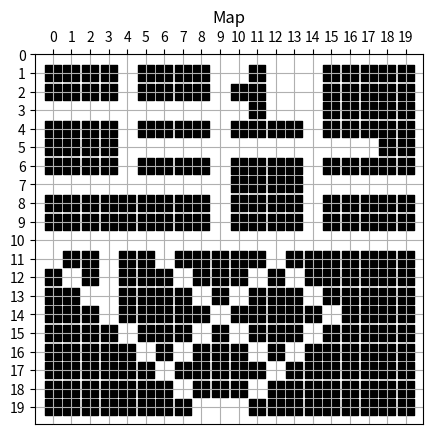

Write the Python code that produced this figure.
import numpy as np
import matplotlib.pyplot as plt


class Point:
    def __init__(self, x, y, g, h, father):
        self.x = x
        self.y = y
        self.g = g
        self.h = h
        self.father = father
    def getNeighbor(self, mapdata, endx, endy):
        x = self.x
        y = self.y
        result = []
        if x - 1 >= 0 and mapdata[x - 1][y] != 1:
            upNode = Point(x - 1, y, self.g + 10, np.sqrt(abs(x - 1 - endx) ** 2 + abs(y - endy) ** 2) * 10, self)
            result.append(upNode)
        # 下
        if x + 1 <= len(mapdata) - 1 and mapdata[x + 1][y] != 1:
            downNode = Point(x + 1, y, self.g + 10, np.sqrt(abs(x + 1 - endx) ** 2 + abs(y - endy) ** 2) * 10, self)
            result.append(downNode)
        # 左
        if y - 1 >= 0 and mapdata[x][y - 1] != 1:
            leftNode = Point(x, y - 1, self.g + 10, np.sqrt(abs(x - endx) ** 2 + abs(y - 1 - endy) ** 2) * 10, self)
            result.append(leftNode)
        # 右
        if y + 1 <= len(mapdata[0]) - 1 and mapdata[x][y + 1] != 1:
            rightNode = Point(x, y + 1, self.g + 10, np.sqrt(abs(x - endx) ** 2 + abs(y + 1 - endy) ** 2) * 10, self)
            result.append(rightNode)
        # 西北
        if x - 1 >= 0 and y - 1 >= 0 and mapdata[x - 1][y - 1] != 1:
            wnNode = Point(x - 1, y - 1, self.g + 14, np.sqrt(abs(x - 1 - endx) ** 2 + abs(y - 1 - endy) ** 2) * 10,
                           self)
            result.append(wnNode)
        # 东北
        if x - 1 >= 0 and y + 1 <= len(mapdata[0]) - 1 and mapdata[x - 1][y + 1] != 1:
            enNode = Point(x - 1, y + 1, self.g + 14, np.sqrt(abs(x - 1 - endx) ** 2 + abs(y + 1 - endy) ** 2) * 10,
                           self)
            result.append(enNode)
        # 西南
        if x + 1 <= len(mapdata) - 1 and y - 1 >= 0 and mapdata[x + 1][y - 1] != 1:
            wsNode = Point(x + 1, y - 1, self.g + 14, np.sqrt(abs(x + 1 - endx) ** 2 + abs(y - 1 - endy) ** 2) * 10,
                           self)
            result.append(wsNode)
        # 东南
        if x + 1 <= len(mapdata) - 1 and y + 1 <= len(mapdata[0]) - 1 and mapdata[x + 1][y + 1] != 1:
            esNode = Point(x + 1, y + 1, self.g + 14, np.sqrt(abs(x + 1 - endx) ** 2 + abs(y + 1 - endy) ** 2) * 10,
                           self)
            result.append(esNode)
        return result

    def hasNode(self, worklist):
        for i in worklist:
            if i.x == self.x and i.y == self.y:
                return True
        return False

    # 在存在的前提下
    def changeG(self, worklist):
        for i in worklist:
            if i.x == self.x and i.y == self.y:
                if i.g + i.h > self.g + self.h:
                    i.g = self.g
                    i.h = self.h


class Map:
    def __init__(self, array_map):
        self.map = array_map
        self.path = []
        self.len = 0


def obstacles_set(map, start_x, start_y, end_x, end_y):
    map[start_x:end_x, start_y:end_y] = 1


def intable(point: Point, table):
    for i in table:
        if point.x == i.x and point.y == i.y:
            return True
    return False


def Key_Sort(Fn: Point):
    return Fn.g + Fn.h


def A_star(Map, start_point: Point, goal_point: Point):
    if Map.map[goal_point.x][goal_point.y] == 1:
        return None
    open_table = [start_point]
    close_table = []
    while len(open_table) != 0:
        Node = open_table.pop(0)
        close_table.append(Node)
        if Node.x == goal_point.x and Node.y == goal_point.y:
            Map.len = Node.g
            while (Node.father != None):
                Map.path.append((Node.x, Node.y))
                Node = Node.father
            Map.path.append((Node.x, Node.y))
            break
        else:
            workList = Node.getNeighbor(Map.map, goal_point.x, goal_point.y)
            for i in workList:
                if (intable(i, open_table) is True) and (intable(i, close_table) is False):
                    i.changeG(open_table)
                if (intable(i, open_table) is False) and (intable(i, close_table) is False):
                    open_table.append(i)
            open_table.sort(key=Key_Sort)  # 根据f排序


def make_WeightMap(stop_point, pos_map):
    WeightMap = np.zeros((len(stop_point), len(stop_point)))
    WayMap = np.zeros((len(stop_point), len(stop_point))).tolist()
    for i, (sx, sy) in enumerate(stop_point):
        for j, (gx, gy) in enumerate(stop_point):
            tm = Map(pos_map)
            A_star(tm, Point(sx, sy, 0, 0, None), Point(gx, gy, 0, 0, None))
            WeightMap[i][j] = tm.len
            WayMap[i][j] = tm.path
    return WeightMap, WayMap


def visualize(map, waypath, bestpath, stop):
    obstacles_x = []
    obstacles_y = []
    path_x = []
    path_y = []
    stop_x = []
    stop_y = []
    for a in range(len(bestpath)):
        if a == len(bestpath) - 1:
            temp_m = Map(map)
            temp_m.path = waypath[bestpath[a]][bestpath[0]]
            subvisualize(temp_m, a)
        else:
            temp_m = Map(map)
            temp_m.path = waypath[bestpath[a]][bestpath[a + 1]]
            subvisualize(temp_m, a)

    plt.grid(True)
    for i in range(len(map)):
        for j in range(len(map[0])):
            if (map[i][j] == 1):
                obstacles_x.append(j)
                obstacles_y.append(i)
    plt.scatter(obstacles_x, obstacles_y, c='k', s=120, marker='s')
    for a in range(len(bestpath)):
        if (a == len(bestpath) - 1):
            for i, j in waypath[bestpath[a]][bestpath[0]]:
                path_x.append(j)
                path_y.append(i)
            plt.scatter(path_x, path_y, c='r', s=100, marker='s')
        else:
            for i, j in waypath[bestpath[a]][bestpath[a + 1]]:
                path_x.append(j)
                path_y.append(i)
            plt.scatter(path_x, path_y, c='r', s=100, marker='s')
    for i, j in stop:
        stop_x.append(j)
        stop_y.append(i)
    plt.scatter(stop_x, stop_y, c='g', s=100, marker='s')

    x_labels = range(0, len(map[0]), 1)
    y_labels = range(0, len(map), 1)
    # plt.xlim(0, None)
    # plt.ylim(0, None)
    ax = plt.gca()
    ax.xaxis.set_ticks_position('top')
    plt.xticks(x_labels, fontsize=10)
    ax.invert_yaxis()
    plt.yticks(y_labels, fontsize=10)
    ax.set_aspect("equal")
    plt.title("Map", fontsize=12)
    plt.savefig("Map" + ".png")
    plt.show()


def subvisualize(Map: Map, index):
    index = (str)(index)
    obstacles_x = []
    obstacles_y = []
    path_x = []
    path_y = []
    stop_x = []
    stop_y = []
    plt.grid(True)
    for i in range(len(Map.map)):
        for j in range(len(Map.map[0])):
            if (Map.map[i][j] == 1):
                obstacles_x.append(j)
                obstacles_y.append(i)
    plt.scatter(obstacles_x, obstacles_y, c='k', s=120, marker='s')
    for i, j in Map.path:
        path_x.append(j)
        path_y.append(i)
    plt.scatter(path_x, path_y, c='r', s=100, marker='s')

    x_labels = range(0, len(Map.map[0]), 1)
    y_labels = range(0, len(Map.map), 1)
    # plt.xlim(0, None)
    # plt.ylim(0, None)
    ax = plt.gca()
    ax.xaxis.set_ticks_position('top')
    ax.invert_yaxis()
    ax.set_aspect("equal")
    plt.xticks(x_labels, fontsize=10)
    plt.yticks(y_labels, fontsize=10)
    plt.title("Map", fontsize=12)
    plt.savefig("Map" + index + ".png")
    plt.show()


if __name__ == '__main__':
    '''array = np.zeros((10, 10))
    obstacles_set(array, 0, 1, 3, 3)
    obstacles_set(array, 5, 6, 8, 8)
    print(array)
    array = array.tolist()
    m = Map(array)'''
    '''mymap = [
        [0, 1, 1, 0, 1, 0],
        [1, 0, 1, 0, 1, 0],
        [1, 1, 0, 1, 1, 0],
        [1, 1, 1, 0, 1, 0],
        [1, 1, 1, 1, 0, 1],
        [1, 1, 1, 0, 1, 1],
        [1, 1, 1, 0, 1, 0]
    ]'''
    q = np.zeros((20, 20))
    # obstacles_set(q, 0, 1, 4, 4)
    obstacles_set(q, 5, 0, 10, 2)
    obstacles_set(q, 1, 5, 8, 8)
    obstacles_set(q, 3, 10, 16, 20)
    obstacles_set(q, 14, 2, 20, 9)
    # q = q.tolist()
    '''mymap = np.zeros((10, 10))
    obstacles_set(mymap,1,1,4,4)
    obstacles_set(mymap,1,5,8,9)
    mymap = mymap.tolist()'''
    q = [
        [0, 0, 0, 0, 0, 0, 0, 0, 0, 0, 0, 0, 0, 0, 0, 0, 0, 0, 0, 0],
        [1, 1, 1, 1, 0, 1, 1, 1, 1, 0, 0, 1, 0, 0, 0, 1, 1, 1, 1, 1],
        [1, 1, 1, 1, 0, 1, 1, 1, 1, 0, 1, 1, 0, 0, 0, 1, 1, 1, 1, 1],
        [0, 0, 0, 0, 0, 0, 0, 0, 0, 0, 0, 1, 0, 0, 0, 1, 1, 1, 1, 1],
        [1, 1, 1, 1, 0, 1, 1, 1, 1, 0, 1, 1, 1, 1, 0, 1, 1, 1, 1, 1],
        [1, 1, 1, 1, 0, 0, 0, 0, 0, 0, 0, 0, 0, 0, 0, 0, 0, 0, 1, 1],
        [1, 1, 1, 1, 0, 1, 1, 1, 1, 0, 1, 1, 1, 1, 0, 1, 1, 1, 1, 1],
        [0, 0, 0, 0, 0, 0, 0, 0, 0, 0, 1, 1, 1, 1, 0, 0, 0, 0, 0, 0],
        [1, 1, 1, 1, 1, 1, 1, 1, 1, 0, 1, 1, 1, 1, 0, 1, 1, 1, 1, 1],
        [1, 1, 1, 1, 1, 1, 1, 1, 1, 0, 1, 1, 1, 1, 0, 1, 1, 1, 1, 1],
        [0, 0, 0, 0, 0, 0, 0, 0, 0, 0, 0, 0, 0, 0, 0, 0, 0, 0, 0, 0],
        [0, 1, 1, 0, 1, 1, 0, 1, 1, 1, 1, 1, 0, 1, 1, 1, 1, 1, 1, 1],
        [1, 0, 1, 0, 1, 1, 1, 0, 1, 1, 1, 0, 1, 0, 1, 1, 1, 1, 1, 1],
        [1, 1, 0, 0, 1, 1, 1, 1, 0, 1, 0, 1, 1, 1, 0, 1, 1, 1, 1, 1],
        [1, 1, 1, 0, 1, 1, 1, 1, 1, 0, 1, 1, 1, 1, 1, 0, 1, 1, 1, 1],
        [1, 1, 1, 1, 0, 1, 1, 1, 0, 1, 0, 1, 1, 1, 0, 1, 1, 1, 1, 1],
        [1, 1, 1, 1, 1, 0, 1, 0, 1, 1, 1, 0, 1, 0, 1, 1, 1, 1, 1, 1],
        [1, 1, 1, 1, 1, 1, 0, 1, 1, 1, 1, 1, 0, 1, 1, 1, 1, 1, 1, 1],
        [1, 1, 1, 1, 1, 1, 1, 0, 1, 1, 1, 0, 1, 1, 1, 1, 1, 1, 1, 1],
        [1, 1, 1, 1, 1, 1, 1, 1, 0, 0, 0, 1, 1, 1, 1, 1, 1, 1, 1, 1]
    ]
    m = Map(q)
    # print(q)

    A_star(m, Point(0, 0, 0, 0, None), Point(2, 1, 0, 0, None))
    if len(m.path) == 0:
        print("There is not a way to access goal or your goal is obstacles")
    else:
        m.path.reverse()
        print(m.path)
        subvisualize(m, 'test')

    m2 = Map(q)
    subvisualize(m2,'Model')
